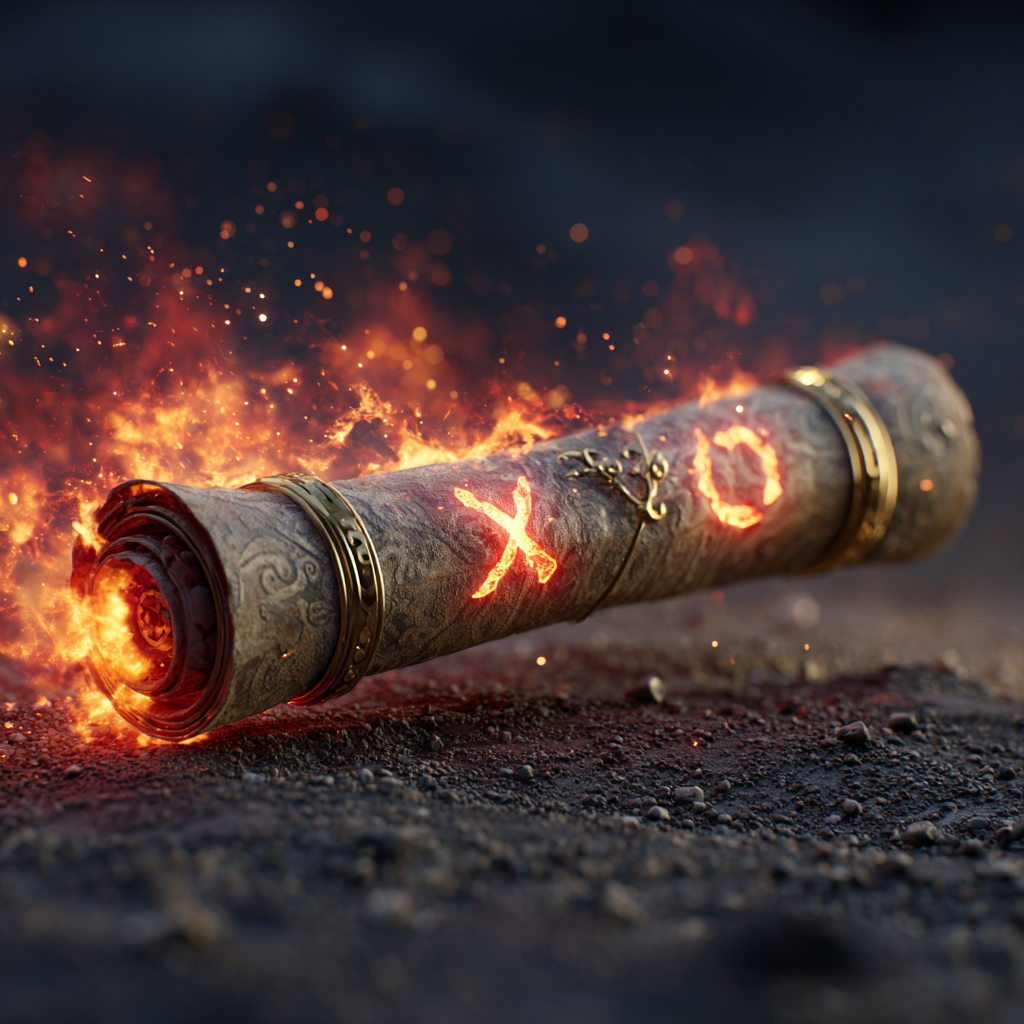
Generation parameters embedded in this image by Midjourney (PNG 'Description' text chunk):
A stylized flaming scroll held by a mystical figure, glowing with orange-red energy, tribal-XO inspired, hinting at danger and destiny. photorealistic, cinematic light --v 7 Job ID: 9d33a712-3e09-42f0-b814-b27f9a3809ad